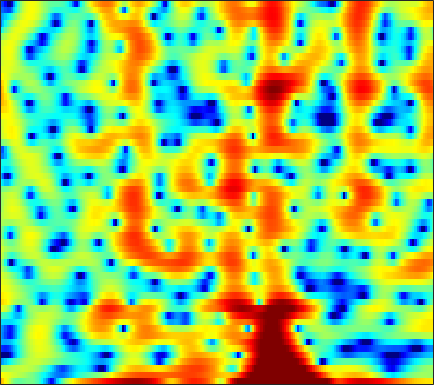

The table this chart was drawn from, first rows:
6.4267, 5.5689, 4.3418, 3.0336, 2.0368, 0.77239, -0.25181, -0.75446, -1.0226, -0.97688, -0.74541, -0.54079, -0.3405, -0.28046, -0.35999, -0.64034, -1.1632, -1.7343, -2.7638, -4.1502, -5.9886, -7.7192, -10.485, -12.436
4.099, 3.852, 3.525, 3.205, 2.975, 2.679, 2.396, 2.19, 1.918, 1.637, 1.338, 1.091, 0.72, 0.2929, -0.07214, -0.6265, -1.259, -1.78, -2.537, -3.356, -4.226, -4.896, -5.789, -6.649
0.8629, 0.963, 1.133, 1.325, 1.473, 1.67, 1.853, 1.971, 2.097, 2.177, 2.199, 2.173, 2.075, 1.898, 1.709, 1.379, 0.952, 0.5672, -0.0331, -0.7484, -1.595, -2.317, -3.405, -4.648
-7.724, -6.889, -5.816, -4.78, -4.019, -3.027, -2.08, -1.411, -0.5863, 0.1458, 0.7726, 1.173, 1.61, 1.933, 2.104, 2.234, 2.259, 2.213, 2.071, 1.842, 1.532, 1.255, 0.8444, 0.395
-16.47, -17.6, -18.8, -17.18, -14.49, -10.93, -7.985, -6.148, -4.1, -2.43, -1.063, -0.2019, 0.7493, 1.506, 1.957, 2.413, 2.718, 2.854, 2.928, 2.884, 2.735, 2.56, 2.251, 1.862
-10.63, -11.07, -11.34, -10.93, -10.11, -8.532, -6.737, -5.4, -3.72, -2.212, -0.8993, -0.03113, 0.9589, 1.776, 2.278, 2.796, 3.145, 3.301, 3.375, 3.296, 3.071, 2.81, 2.34, 1.728
-6.563, -6.742, -6.814, -6.647, -6.333, -5.667, -4.749, -3.95, -2.802, -1.628, -0.4969, 0.2956, 1.243, 2.039, 2.532, 3.043, 3.381, 3.518, 3.534, 3.361, 2.994, 2.594, 1.895, 1.009
-7.346, -8.374, -9.971, -11.54, -12.14, -11.22, -8.891, -6.958, -4.584, -2.558, -0.8404, 0.2615, 1.505, 2.503, 3.094, 3.683, 4.057, 4.199, 4.194, 3.959, 3.484, 2.964, 2.029, 0.8084
-7.196, -8.07, -9.561, -11.21, -11.96, -11.25, -9.018, -7.142, -4.83, -2.852, -1.171, -0.09601, 1.118, 2.118, 2.729, 3.364, 3.789, 3.965, 4.018, 3.871, 3.517, 3.099, 2.331, 1.311
-5.22, -5.205, -5.279, -5.363, -5.363, -5.221, -4.842, -4.413, -3.689, -2.801, -1.824, -1.077, -0.1324, 0.7231, 1.291, 1.93, 2.416, 2.672, 2.865, 2.9, 2.775, 2.586, 2.21, 1.716
-1.75, -1.814, -2.141, -2.752, -3.391, -4.462, -5.622, -6.297, -6.49, -5.657, -4.159, -2.946, -1.462, -0.2416, 0.4857, 1.237, 1.779, 2.073, 2.343, 2.481, 2.501, 2.458, 2.33, 2.108
3.348, 3.046, 2.333, 1.204, 0.01675, -2.168, -5.359, -8.521, -11.54, -8.248, -4.572, -2.67, -0.9226, 0.188, 0.6841, 0.9784, 0.9709, 0.8606, 0.7043, 0.6471, 0.7643, 0.9442, 1.209, 1.371
5.274, 5.02, 4.52, 3.856, 3.281, 2.446, 1.596, 1.047, 0.5214, 0.2593, 0.1916, 0.1695, 0.007918, -0.4331, -1.005, -2.204, -4.114, -6.223, -10.18, -13.46, -10.29, -7.373, -4.648, -3.006
4.602, 4.454, 4.177, 3.81, 3.489, 3.018, 2.517, 2.135, 1.633, 1.126, 0.5951, 0.1842, -0.4351, -1.221, -1.948, -3.097, -4.478, -5.651, -7.116, -7.835, -7.321, -6.405, -5.143, -4.124
3.701, 3.619, 3.426, 3.134, 2.853, 2.42, 1.945, 1.568, 1.039, 0.504, -0.03748, -0.4298, -0.9215, -1.379, -1.707, -2.119, -2.456, -2.653, -2.83, -2.867, -2.737, -2.581, -2.344, -2.129
3.17, 3.077, 2.822, 2.447, 2.098, 1.546, 0.9103, 0.3877, -0.3591, -1.111, -1.814, -2.281, -2.718, -2.861, -2.788, -2.515, -2.117, -1.773, -1.301, -0.8596, -0.4831, -0.2549, -0.01368, 0.1259
2.826, 2.545, 2.02, 1.389, 0.8674, 0.1019, -0.7662, -1.508, -2.682, -4.178, -6.051, -7.687, -9.59, -9.483, -7.941, -5.465, -3.355, -2.083, -0.7263, 0.3116, 1.061, 1.486, 1.892, 2.119
1.839, 0.9846, -0.3546, -1.795, -2.756, -3.629, -4.027, -4.189, -4.56, -5.415, -6.88, -8.441, -10.67, -10.21, -8.025, -5.011, -2.575, -1.166, 0.2563, 1.279, 1.99, 2.388, 2.732, 2.913
1.267, -0.3413, -3.357, -8.235, -15.11, -20.59, -9.95, -6.789, -4.399, -3.06, -2.344, -1.961, -1.497, -1.001, -0.5117, 0.2216, 0.8922, 1.333, 1.778, 2.02, 2.115, 2.073, 1.933, 1.771
2.509, 1.498, 0.009827, -1.441, -2.305, -2.714, -2.275, -1.63, -0.6773, 0.2209, 0.936, 1.353, 1.822, 2.139, 2.283, 2.381, 2.309, 2.115, 1.668, 0.9761, 0.02171, -0.882, -2.194, -3.451
2.736, 2.202, 1.528, 0.971, 0.6734, 0.5216, 0.6234, 0.8387, 1.248, 1.687, 2.138, 2.416, 2.661, 2.781, 2.744, 2.493, 2.021, 1.48, 0.4525, -0.9785, -2.973, -4.904, -8.478, -14.28
1.878, 1.185, 0.2363, -0.5179, -0.808, -0.7713, -0.2964, 0.2649, 1.106, 1.885, 2.54, 2.934, 3.258, 3.385, 3.349, 3.074, 2.557, 2.005, 1, -0.3199, -1.95, -3.414, -5.66, -7.965
0.4638, -1.056, -3.921, -8.13, -11.57, -9.676, -5.069, -2.561, -0.2026, 1.46, 2.576, 3.151, 3.662, 3.865, 3.859, 3.68, 3.285, 2.876, 2.183, 1.341, 0.343, -0.491, -1.643, -2.888
0.3926, -0.64, -2.295, -4.063, -4.806, -4.396, -2.768, -1.418, 0.1385, 1.285, 2.099, 2.476, 2.732, 2.75, 2.615, 2.308, 1.891, 1.524, 1.034, 0.5415, 0.05213, -0.2841, -0.7507, -1.208
1.323, 1.175, 0.9686, 0.8036, 0.7894, 0.8994, 1.176, 1.412, 1.735, 1.929, 1.962, 1.867, 1.51, 0.9698, 0.4289, -0.4501, -1.374, -2.034, -2.669, -2.928, -2.778, -2.515, -2.15, -1.792
1.481, 1.902, 2.339, 2.681, 2.836, 2.991, 3.052, 3.023, 2.873, 2.597, 2.107, 1.618, 0.7335, -0.4693, -1.618, -3.647, -6.392, -9.072, -12.91, -12.14, -8.471, -6.306, -4.184, -2.76
0.759, 1.622, 2.471, 3.04, 3.314, 3.493, 3.457, 3.323, 2.958, 2.419, 1.705, 1.037, 0.03458, -1.207, -2.257, -3.927, -5.953, -7.582, -9.276, -8.878, -6.8, -5.214, -3.425, -2.2
0.5973, 1.373, 2.185, 2.692, 2.946, 3.039, 2.898, 2.623, 2.051, 1.202, 0.1781, -0.6988, -1.861, -2.827, -3.356, -3.671, -3.715, -3.583, -3.245, -2.71, -2.052, -1.523, -0.8753, -0.4146
0.7577, 1.285, 1.857, 2.249, 2.428, 2.474, 2.301, 1.943, 1.194, -0.05783, -1.873, -3.774, -7.231, -10.86, -10.94, -7.569, -4.585, -2.973, -1.361, -0.2193, 0.5415, 0.9554, 1.259, 1.338
-0.4445, -0.1756, 0.07627, 0.4294, 0.661, 1.012, 1.217, 1.236, 0.9622, 0.2934, -0.9305, -2.183, -4.317, -5.989, -5.902, -3.983, -1.78, -0.403, 0.9657, 1.888, 2.432, 2.619, 2.545, 2.177
-4.11, -5.082, -6.253, -6.353, -5.37, -3.507, -1.801, -0.7581, 0.1793, 0.7526, 0.9788, 1.033, 1.02, 1.109, 1.253, 1.64, 2.122, 2.49, 2.883, 3.087, 3.078, 2.879, 2.397, 1.571
-6.596, -9.151, -14.32, -16.4, -11.87, -7.059, -3.95, -2.289, -0.6212, 0.5361, 1.393, 1.843, 2.318, 2.638, 2.841, 3.016, 3.123, 3.13, 3.05, 2.828, 2.428, 2.016, 1.309, 0.4099
-3.988, -4.721, -5.277, -5.202, -4.669, -3.539, -2.212, -1.252, -0.09117, 0.8733, 1.654, 2.1, 2.555, 2.837, 2.975, 3.019, 2.935, 2.766, 2.416, 1.923, 1.267, 0.6946, -0.2058, -1.162
-3.364, -3.645, -3.543, -3.057, -2.449, -1.524, -0.5289, 0.1828, 1.034, 1.774, 2.33, 2.664, 2.953, 3.113, 3.124, 3.031, 2.784, 2.505, 1.971, 1.245, 0.3144, -0.5539, -1.927, -3.562
-8.395, -8.572, -6.607, -4.085, -2.47, -0.7312, 0.5984, 1.376, 2.189, 2.733, 3.079, 3.223, 3.295, 3.256, 3.149, 2.94, 2.628, 2.329, 1.792, 1.044, 0.04074, -0.9397, -2.631, -5.009
-9.477, -9.597, -6.258, -3.065, -1.243, 0.5457, 1.751, 2.363, 2.819, 2.935, 2.8, 2.542, 2.122, 1.664, 1.406, 1.147, 1.002, 0.8913, 0.6976, 0.3612, -0.1961, -0.7258, -1.664, -2.718
-0.2598, 0.02222, 0.6589, 1.524, 2.116, 2.784, 3.17, 3.238, 2.969, 2.31, 1.175, 0.02548, -1.878, -3.844, -4.773, -4.675, -3.603, -2.784, -2.005, -1.627, -1.609, -1.787, -2.1, -2.411
1.952, 2.591, 3.309, 3.86, 4.147, 4.317, 4.209, 3.901, 3.178, 1.998, 0.2067, -1.63, -5.197, -10.91, -16.44, -12.24, -7.572, -5.605, -4.204, -3.768, -4.006, -4.592, -5.67, -6.783
1.981, 2.827, 3.654, 4.142, 4.349, 4.371, 4.127, 3.771, 3.066, 2.07, 0.8337, -0.223, -1.723, -3.055, -3.775, -4.182, -4.136, -4.069, -4.121, -4.588, -5.668, -6.968, -9.921, -15.4
2.369, 2.999, 3.578, 3.868, 3.924, 3.795, 3.451, 3.068, 2.408, 1.595, 0.7157, 0.04194, -0.8158, -1.542, -2.021, -2.486, -2.831, -3.09, -3.462, -3.944, -4.647, -5.282, -6.229, -7.04
3.643, 3.913, 4.071, 4.04, 3.859, 3.46, 2.862, 2.303, 1.418, 0.4283, -0.5866, -1.344, -2.183, -2.781, -3.052, -3.169, -3.147, -3.075, -3.034, -3.055, -3.175, -3.347, -3.57, -3.807
5.302, 5.225, 4.974, 4.544, 4.108, 3.354, 2.405, 1.556, 0.2056, -1.393, -3.292, -4.858, -6.783, -7.741, -7.35, -6.09, -4.705, -3.819, -2.933, -2.388, -2.092, -2.027, -2.128, -2.377
6.521, 6.128, 5.455, 4.594, 3.876, 2.805, 1.641, 0.6852, -0.784, -2.612, -5.152, -7.835, -13.62, -20.14, -13.82, -8.306, -5.194, -3.697, -2.337, -1.519, -1.126, -1.031, -1.206, -1.667
6.809, 6.071, 4.82, 3.318, 2.064, 0.4559, -0.8131, -1.468, -1.952, -2.372, -2.911, -3.352, -3.909, -4.021, -3.638, -2.811, -1.884, -1.26, -0.6747, -0.3313, -0.2536, -0.356, -0.6518, -1.194
6.543, 5.543, 3.709, 1.129, -1.545, -6.745, -12.75, -10.03, -5.41, -2.812, -1.315, -0.633, -0.05897, 0.3079, 0.484, 0.6516, 0.7083, 0.6576, 0.4495, 0.05792, -0.434, -0.8542, -1.355, -1.738
5.64, 4.928, 3.606, 1.812, 0.1616, -2.144, -3.588, -3.482, -2.187, -0.7883, 0.2695, 0.8122, 1.288, 1.492, 1.466, 1.258, 0.8048, 0.2639, -0.7138, -2.08, -3.814, -5.237, -6.869, -7.109
4.125, 3.984, 3.58, 2.997, 2.499, 1.866, 1.371, 1.163, 1.067, 1.088, 1.135, 1.151, 1.075, 0.8724, 0.6432, 0.1544, -0.5629, -1.296, -2.621, -4.484, -7.265, -10.4, -17.19, -17.57
2.843, 3.111, 3.257, 3.199, 3.067, 2.776, 2.409, 2.117, 1.674, 1.223, 0.7716, 0.4354, -0.02217, -0.4663, -0.7851, -1.242, -1.757, -2.192, -2.919, -3.776, -4.744, -5.402, -5.998, -5.905
2.227, 2.739, 3.169, 3.326, 3.287, 3.03, 2.57, 2.095, 1.287, 0.3267, -0.7134, -1.498, -2.433, -3.078, -3.34, -3.425, -3.338, -3.217, -3.093, -2.997, -2.897, -2.783, -2.588, -2.266
2.231, 2.856, 3.401, 3.638, 3.605, 3.289, 2.643, 1.909, 0.6086, -1.14, -3.428, -5.551, -8.572, -10.34, -9.891, -8.081, -6.376, -5.397, -4.345, -3.518, -2.784, -2.272, -1.589, -0.9518
2.413, 3, 3.534, 3.781, 3.769, 3.478, 2.827, 2.08, 0.6852, -1.27, -3.997, -6.741, -11.48, -15.06, -13.41, -10.33, -8.422, -7.51, -6.636, -5.791, -4.817, -3.982, -2.77, -1.601
2.093, 2.602, 3.141, 3.488, 3.609, 3.547, 3.21, 2.768, 1.903, 0.7128, -0.7526, -1.97, -3.565, -4.939, -5.796, -6.87, -8.147, -9.398, -11.5, -12.66, -10.85, -8.586, -5.853, -3.666
0.2493, 0.9122, 1.766, 2.499, 2.923, 3.288, 3.426, 3.369, 3.076, 2.555, 1.838, 1.191, 0.1638, -1.036, -2.091, -3.753, -5.902, -8.011, -11.74, -14.72, -12.38, -9.623, -6.792, -4.786
-4.249, -2.681, -0.881, 0.5396, 1.394, 2.29, 2.915, 3.224, 3.441, 3.455, 3.262, 2.988, 2.433, 1.674, 0.9816, -0.1022, -1.339, -2.326, -3.521, -4.454, -4.977, -5.129, -5.264, -5.362
-8.032, -5.771, -3.512, -1.787, -0.7331, 0.4902, 1.503, 2.149, 2.845, 3.338, 3.619, 3.682, 3.603, 3.32, 2.992, 2.382, 1.622, 0.9671, 0.01565, -1.06, -2.285, -3.396, -5.275, -7.946
-7.476, -6.72, -5.721, -4.618, -3.74, -2.488, -1.111, -0.08358, 1.16, 2.196, 2.995, 3.423, 3.773, 3.879, 3.798, 3.507, 3.011, 2.522, 1.693, 0.6887, -0.5445, -1.657, -3.432, -5.584
-8.887, -9.191, -9.875, -10.59, -10.36, -8.474, -5.616, -3.583, -1.225, 0.6095, 1.982, 2.749, 3.433, 3.796, 3.876, 3.775, 3.446, 3.072, 2.416, 1.627, 0.7342, 0.03969, -0.9044, -1.805
-9.969, -10.53, -12.29, -16.25, -19.53, -13.85, -7.909, -4.851, -1.882, 0.2466, 1.756, 2.57, 3.315, 3.708, 3.809, 3.692, 3.335, 2.926, 2.244, 1.445, 0.6367, 0.07715, -0.5193, -0.9174
